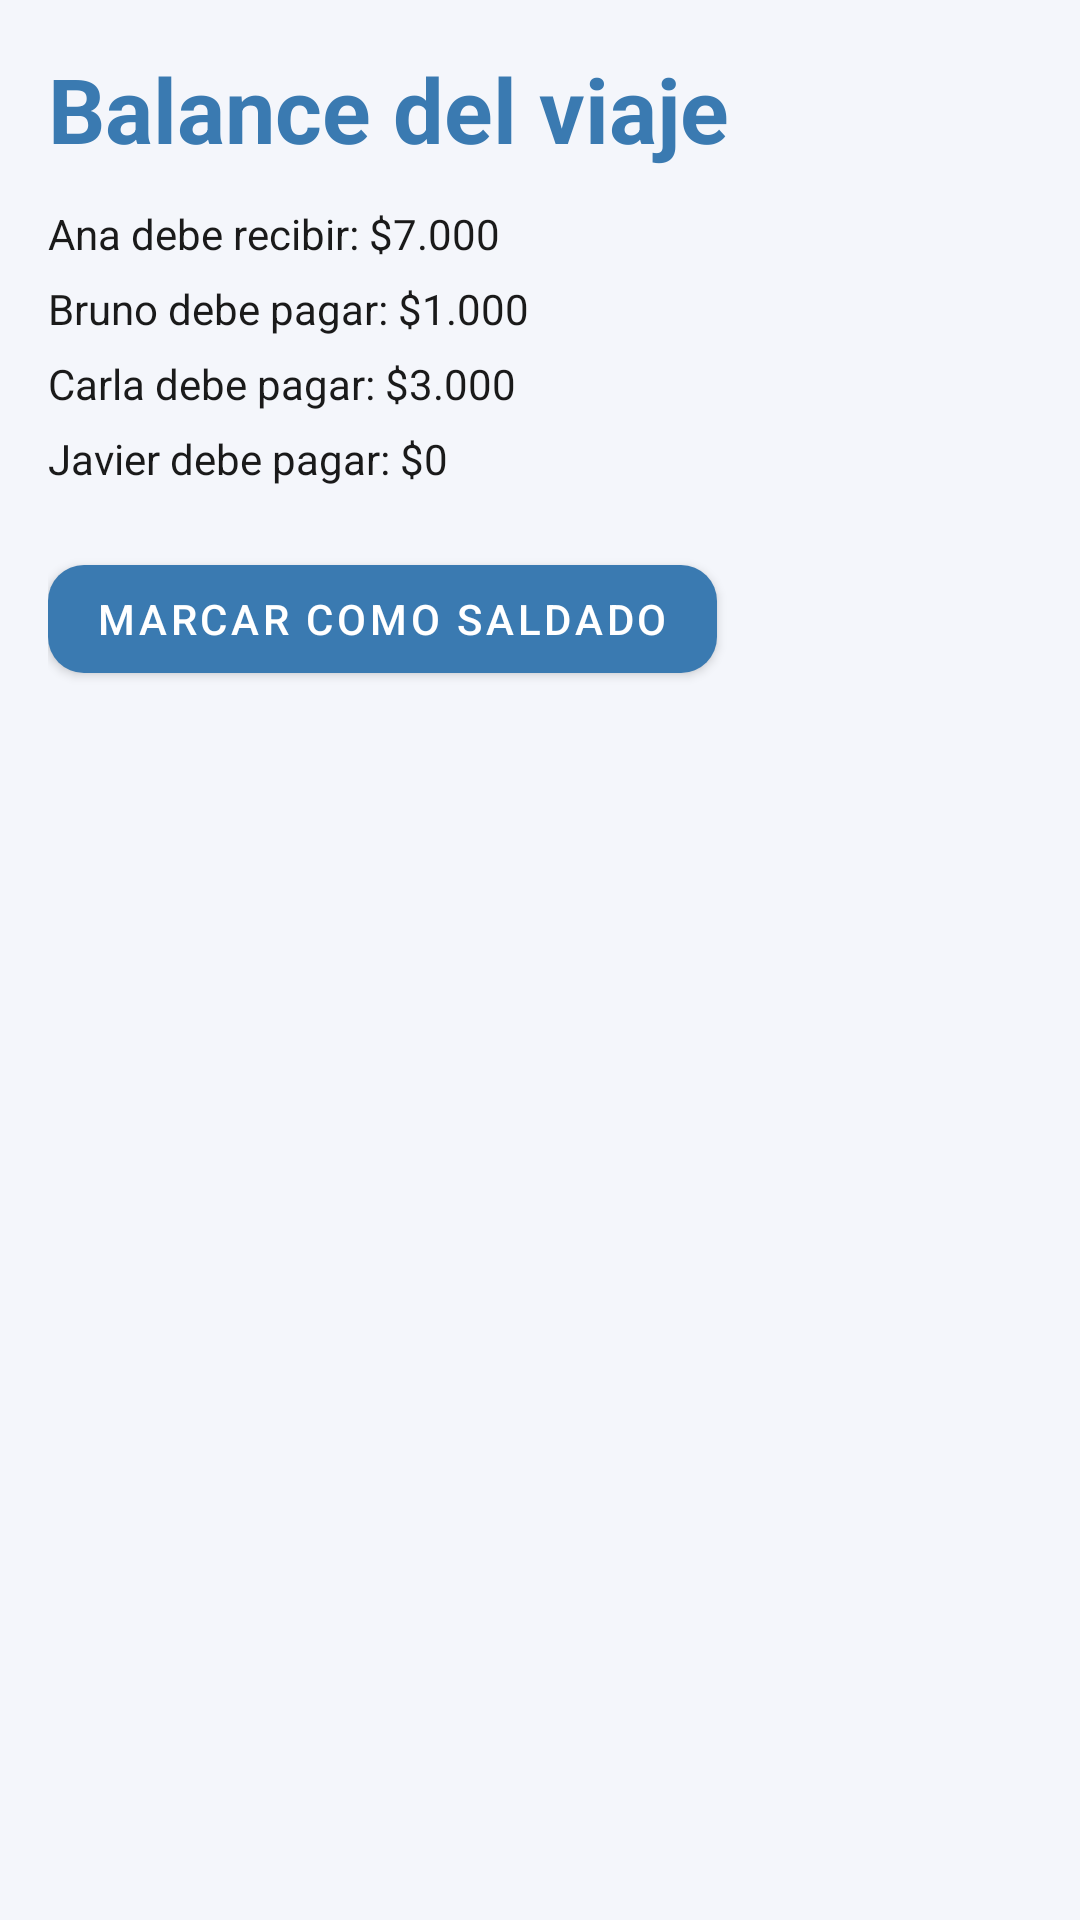

The Android layout XML behind this screen, and the referenced resources:
<!-- AndroidManifest.xml: application theme Theme.SplitDrive -->
<!-- res/layout/activity_balance_view.xml -->
<?xml version="1.0" encoding="utf-8"?>
<LinearLayout xmlns:android="http://schemas.android.com/apk/res/android"
    android:orientation="vertical"
    android:padding="16dp"
    android:layout_width="match_parent"
    android:layout_height="match_parent">

    <TextView
        android:id="@+id/tv_balance_title"
        android:text="@string/balance_del_viaje"
        android:textSize="30sp"
        android:textStyle="bold"
        android:layout_height="wrap_content"
        android:layout_width="wrap_content"
        android:textColor="@color/md_theme_primary" />

    <TextView
        android:id="@+id/tv_ana"
        android:layout_marginTop="12dp"
        android:text="@string/ana_debe_recibir_7_000"
        android:layout_height="wrap_content"
        android:layout_width="wrap_content"
        android:textColor="@color/text_primary"/>

    <TextView
        android:id="@+id/tv_bruno"
        android:layout_marginTop="6dp"
        android:text="@string/bruno_debe_pagar_1_000"
        android:layout_height="wrap_content"
        android:layout_width="wrap_content"
        android:textColor="@color/text_primary"/>

    <TextView
        android:id="@+id/tv_carla"
        android:layout_marginTop="6dp"
        android:text="@string/carla_debe_pagar_3_000"
        android:layout_height="wrap_content"
        android:layout_width="wrap_content"
        android:textColor="@color/text_primary"/>

    <TextView
        android:id="@+id/tv_javier"
        android:layout_marginTop="6dp"
        android:text="@string/javier_debe_pagar_0"
        android:layout_height="wrap_content"
        android:layout_width="wrap_content"
        android:textColor="@color/text_primary"/>

    <com.google.android.material.button.MaterialButton
        android:id="@+id/btn_settle"
        android:layout_marginTop="20dp"
        android:layout_width="wrap_content"
        android:layout_height="wrap_content"
        android:text="@string/marcar_como_saldado"/>

</LinearLayout>
<!-- resources referenced by this layout -->
<resources>
  <color name="md_theme_primary">#3A7AB1</color>
  <color name="text_primary">#1A1A1A</color>
  <string name="ana_debe_recibir_7_000">Ana debe recibir: $7.000</string>
  <string name="balance_del_viaje">Balance del viaje</string>
  <string name="bruno_debe_pagar_1_000">Bruno debe pagar: $1.000</string>
  <string name="carla_debe_pagar_3_000">Carla debe pagar: $3.000</string>
  <string name="javier_debe_pagar_0">Javier debe pagar: $0</string>
  <string name="marcar_como_saldado">Marcar como saldado</string>
  <style name="Theme.SplitDrive" parent="Theme.MaterialComponents.DayNight.NoActionBar">
          <item name="colorPrimary">@color/md_theme_primary</item>
          <item name="colorOnPrimary">@color/md_theme_onPrimary</item>
          <item name="colorSecondary">@color/md_theme_secondary</item>
          <item name="android:statusBarColor">@color/md_theme_primary</item>
          <item name="android:windowBackground">@color/background</item>
          <item name="materialButtonStyle">@style/Widget.SplitDrive.Button</item>
      </style>
  <color name="md_theme_onPrimary">#FFFFFF</color>
  <color name="md_theme_secondary">#00BFA6</color>
  <color name="background">#F4F6FB</color>
  <style name="Widget.SplitDrive.Button" parent="Widget.MaterialComponents.Button">
          <item name="cornerRadius">12dp</item>
          <item name="android:paddingLeft">16dp</item>
          <item name="android:paddingRight">16dp</item>
      </style>
</resources>
